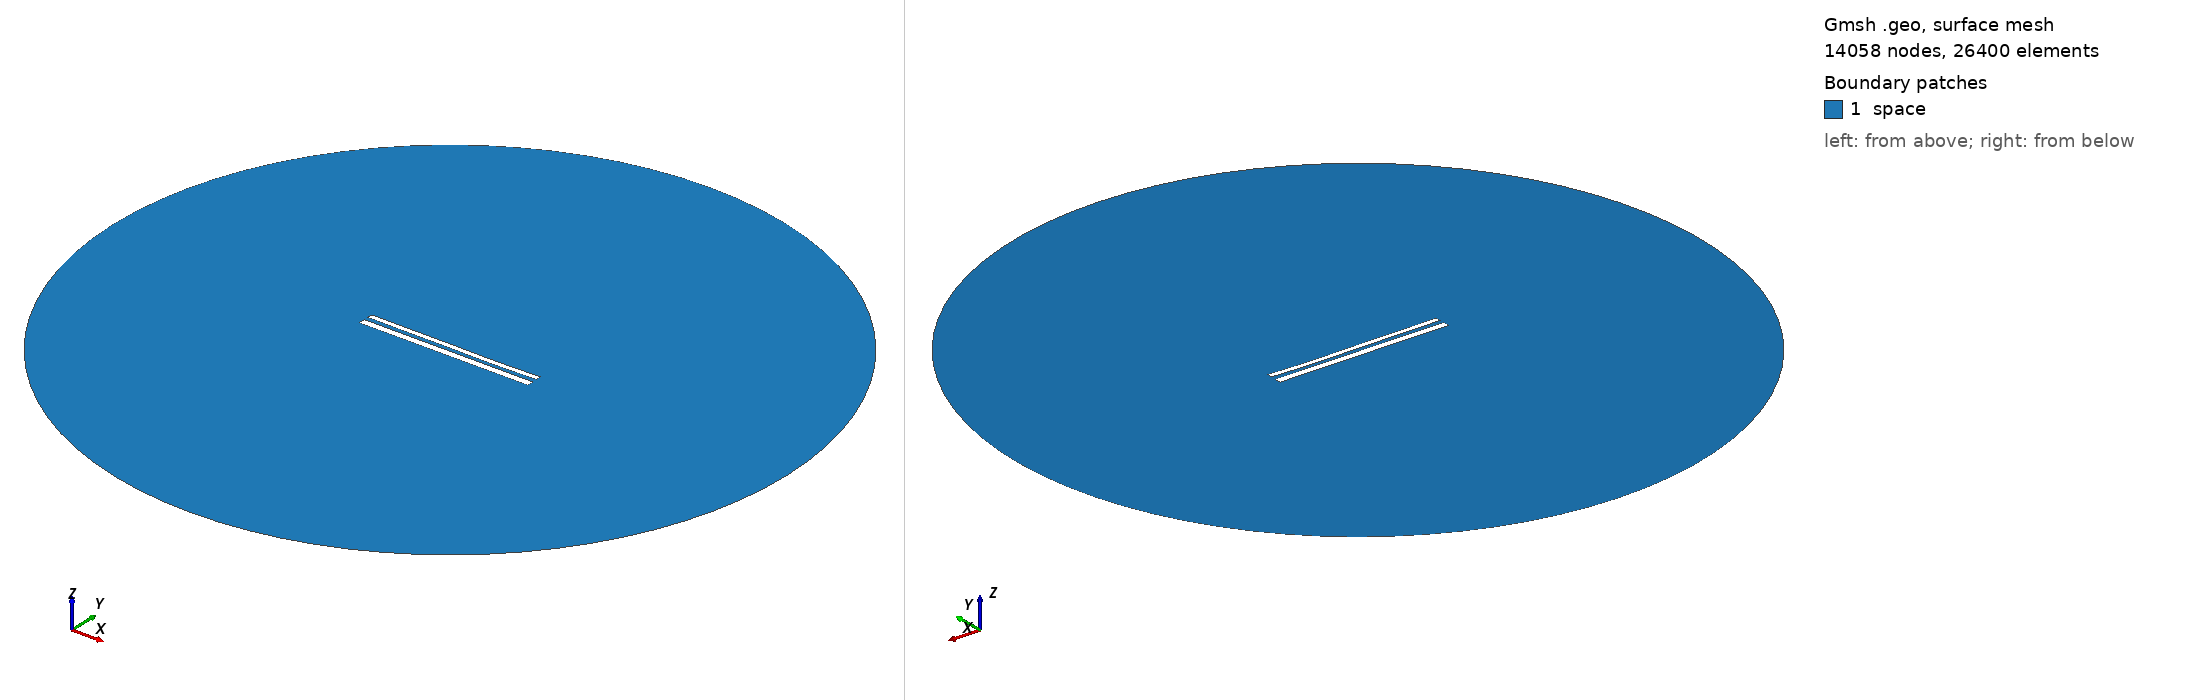

Gmsh geometry script, surface-meshed: 14058 nodes, 26400 surface elements. Boundary patches (legend numbers): 1 space. Left view from above one corner, right view from below the opposite corner. Legend entries are the model's physical surfaces. The drawing asked Gmsh for element sizes between 1% and 20% of the model's largest extent; the script's own settings can give other sizes.

=== 11892.geo (drawn) ===
//---------------------------------------
// Geometry kernel
//---------------------------------------

SetFactory("OpenCASCADE");



//---------------------------------------
// Parameters of the geometry
//---------------------------------------

// Overetch of the upper plate
overetch = 0.375;

// Distance between the plates
distance = 2.5;

// Discretization over the x axis (for the deformation)
nx = 50; 

// Length of the plate
L = 100 - overetch; 

// Number of modes
n = 4; 

// 1st mode coefficient
coeff(1) = -0.15;
beta(1) = 0.596864 * 3.1415926535 / L;

// 2nd mode coefficient
coeff(2) = -0.15;
beta(2) = 1.49418 * 3.1415926535 / L;

// 3rd mode coefficient
coeff(3) = 0.07499999999999998;
beta(3) = 2.50025 * 3.1415926535 / L;

// 4th mode coefficient
coeff(4) = -0.075;
beta(4) = 3.49999 * 3.1415926535 / L;



//---------------------------------------
// Upper plate (deformed rectangle)
//---------------------------------------

// Coordiantes of the upper plate
xmin = -50;
xmax = 50 - overetch;

// Height of the upper plate
yheight = 4 - 2 * overetch;

// Indexes of the points
UpperID[] = {};
LowerID[] = {};
LeftID[] = {};
RightID[] = {};

// Point index
p = 1;

// Horizontal edges
For i In {1:nx}
    x = xmin + (i-1)*(xmax - xmin)/(nx-1);

    y_bottom = distance / 2 + overetch;
    For j In {1:n}
        C = (Cosh(beta(j)*L) + Cos(beta(j)*L)) / (Sinh(beta(j)*L) + Sin(beta(j)*L));
        y_bottom  = y_bottom + coeff(j) * (Cosh(beta(j)*(x+50)) - Cos(beta(j)*(x+50)) - C * (Sinh(beta(j)*(x+50)) - Sin(beta(j)*(x+50))));
    EndFor

    y_top = y_bottom + yheight;

    Point(p) = {x, y_top, 0, 1.0};
    UpperID[i] = p;
    p = p + 1;

    Point(p) = {x, y_bottom, 0, 1.0};
    LowerID[i] = p;
    p = p + 1;
EndFor

// Create point lists
UpperPts[] = {}; LowerPts[] = {};
For i In {1:nx}
  UpperPts[] += {UpperID[i]};
  LowerPts[] += {LowerID[i]};
EndFor

// Build splines
Spline(1) = {UpperPts[]};
Spline(2) = {LowerPts[]};
Line(3) = {LowerPts[nx-1], UpperPts[nx-1]};
Line(4) = {LowerPts[0], UpperPts[0]};

// Build the plane surface
Curve Loop(1) = {2, 3, -1, -4};
Plane Surface(1) = {1};



//---------------------------------------
// Lower plate (rectangle)
//---------------------------------------

// Vertices
Point(1001) = {-50, -1, 0, 1.0};
Point(1002) = { 50, -1, 0, 1.0};
Point(1003) = { 50,  -5, 0, 1.0};
Point(1004) = {-50,  -5, 0, 1.0};

// Edges
Line(5) = {1001, 1002};
Line(6) = {1002, 1003};
Line(7) = {1003, 1004};
Line(8) = {1004, 1001};

// Plane surface
Line Loop(2) = {5, 6, 7, 8};
Plane Surface(2) = {2}; 



//---------------------------------------
// Outer (fictious) boundary
//---------------------------------------

// Points
Point(1005) = {0, 0, 0};       // Center
Point(1006) = {200, 0, 0};     // Start point
Point(1007) = {0, 200, 0};     // 90 degrees
Point(1008) = {-200, 0, 0};    // 180 degrees
Point(1009) = {0, -200, 0};    // 270 degrees

// Circle arcs (each needs start, center, end)
Circle(9) = {1006, 1005, 1007};
Circle(10) = {1007, 1005, 1008};
Circle(11) = {1008, 1005, 1009};
Circle(12) = {1009, 1005, 1006};

// Plane surface for the entire domain
Curve Loop(3) = {9, 10, 11, 12};
Surface(3) = {3};

// Subtract the plates from the whole domain to obtain the actual domain where we want to solve the equations
BooleanDifference{ Surface{3}; Delete; }{ Surface{1}; Surface{2}; Delete; }




//---------------------------------------
// Transfinite Lines/Curves
//---------------------------------------

// Set the number of points on the boundaries
r = 7;

// Plates
Transfinite Curve {1, 2} = 50*r Using Progression 1;
Transfinite Curve {3, 4} = 2*r Using Progression 1;
Transfinite Line {5, 7} = 50*r Using Progression 1;
Transfinite Line {6, 8} = 2*r Using Progression 1;

// Outer boundary
Transfinite Line {9, 10, 11, 12} = 20 Using Progression 1;



//---------------------------------------
// Physical groups
//---------------------------------------                

// Physical curves (boundaries)
Physical Line("force_segment", 10) = {2};
Physical Line("upper_plate", 11) = {1, 3, 4};
Physical Line("lower_plate", 12) = {5, 6, 7, 8};
Physical Line("boundary", 20) = {9, 10, 11, 12};

// Physical Surfaces
Physical Surface("space", 30) = {3};



//---------------------------------------
// 6. Generate the Mesh
//---------------------------------------

// 2D mesh generation
Mesh 2;
